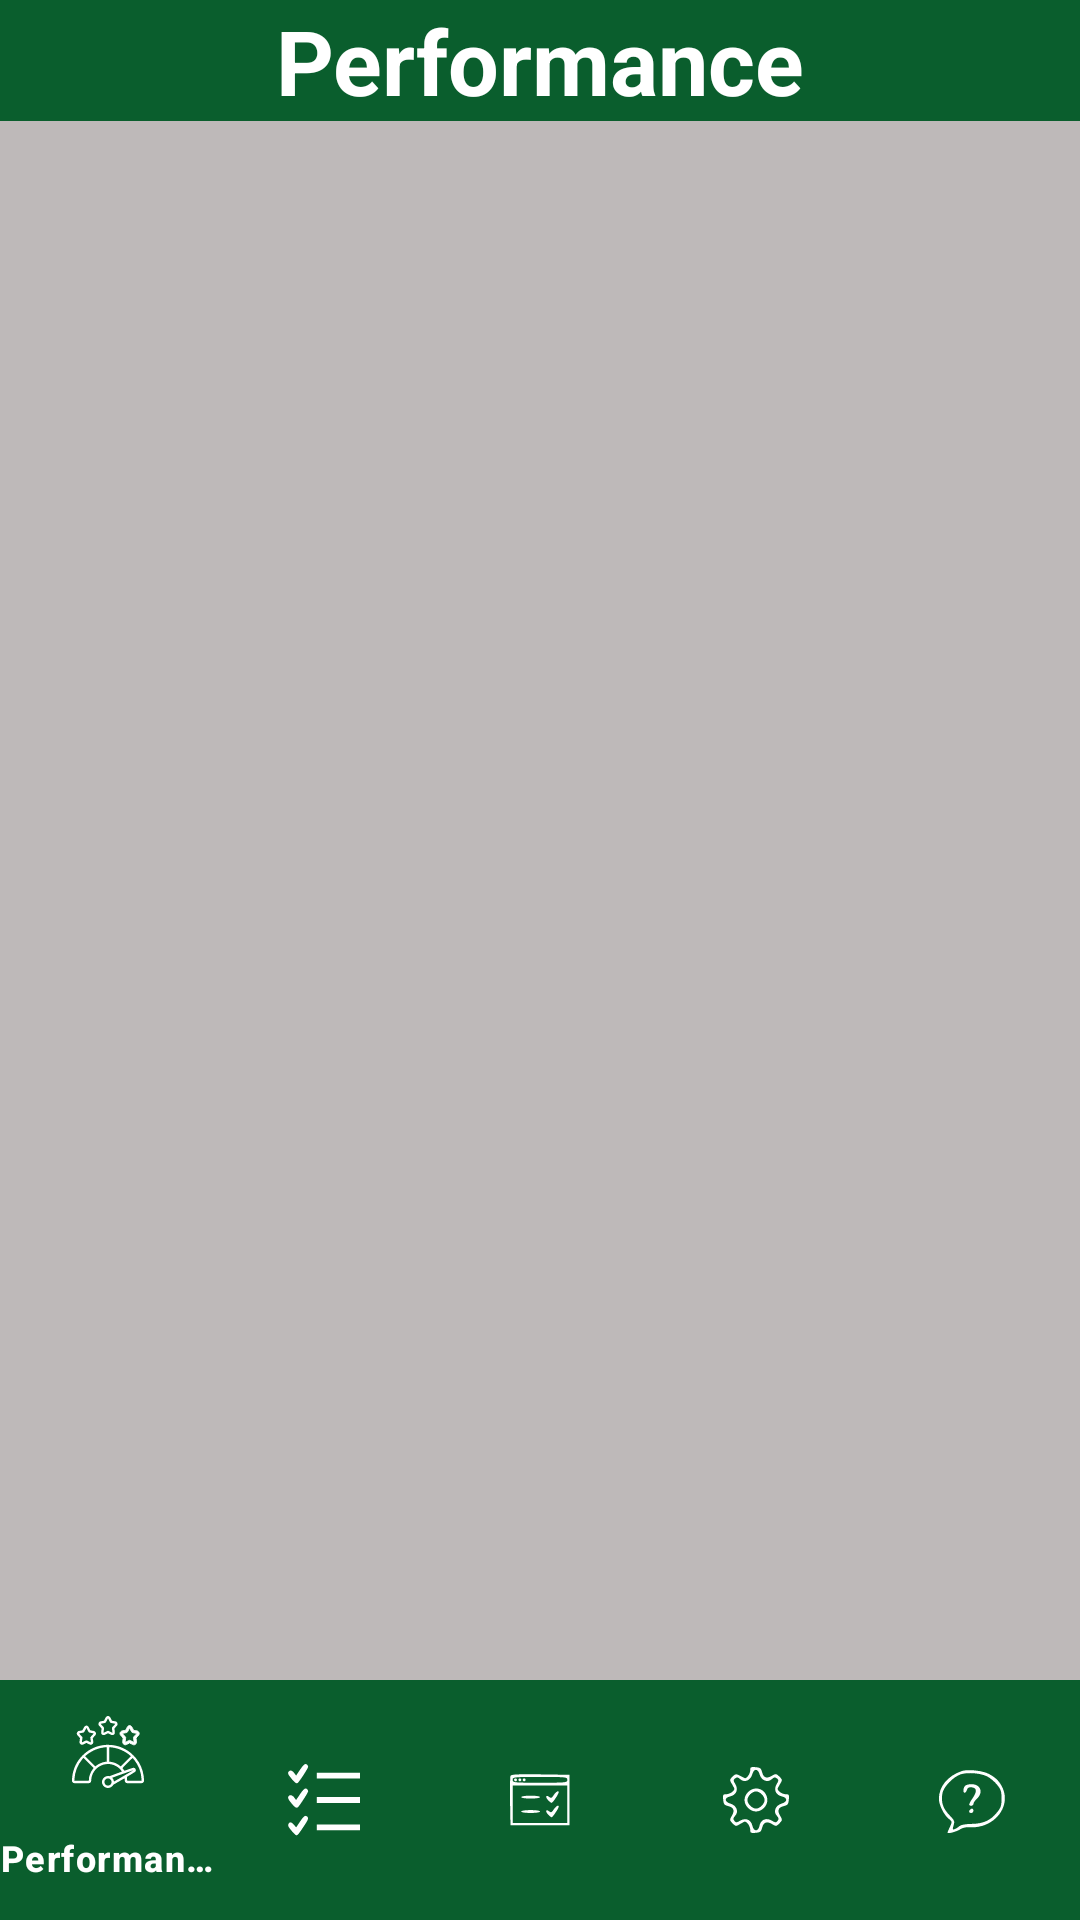

Reconstruct the res/layout file that produces this screen, plus the resources it refers to.
<!-- AndroidManifest.xml: application theme Theme.BiitEmployeePerformanceAppraisalSystem -->
<!-- res/layout/activity_hod_main.xml -->
<?xml version="1.0" encoding="utf-8"?>
<LinearLayout xmlns:android="http://schemas.android.com/apk/res/android"
    xmlns:app="http://schemas.android.com/apk/res-auto"
    xmlns:tools="http://schemas.android.com/tools"
    android:layout_width="match_parent"
    android:layout_height="match_parent"
    android:background="@color/grey"
    android:orientation="vertical"
    tools:context=".hod.HodMainActivity">

    <LinearLayout
        android:layout_width="match_parent"
        android:layout_height="wrap_content"
        android:orientation="horizontal"
        android:background="@color/colorPrimary">

        <TextView
            android:id="@+id/txt_top"
            android:layout_width="match_parent"
            android:layout_height="wrap_content"
            android:gravity="center"
            android:text="Performance"
            android:textSize="30dp"
            android:textStyle="bold"
            android:textColor="@color/white"
            android:background="@color/bottomBar" />

    </LinearLayout>

    
    <FrameLayout
        android:id="@+id/fragment_container"
        android:layout_width="match_parent"
        android:layout_height="0dp"
        android:layout_weight="1">
        
    </FrameLayout>

    
    <com.google.android.material.bottomnavigation.BottomNavigationView
        android:id="@+id/bottom_navigation"
        android:layout_width="match_parent"
        android:layout_height="wrap_content"
        style="@style/App.Custom.Indicator"
        android:background="@color/bottomBar"
        app:itemTextColor="@color/white"
        app:itemIconTint="@color/white"
        app:menu="@menu/hod_menu" />

</LinearLayout>
<!-- resources referenced by this layout -->
<resources>
  <color name="bottomBar">#0A5E2D</color>
  <color name="colorPrimary">#189F51</color>
  <color name="grey">#BEB9B9</color>
  <color name="white">#FFFFFFFF</color>
  <style name="Theme.BiitEmployeePerformanceAppraisalSystem" parent="Base.Theme.BiitEmployeePerformanceAppraisalSystem">
          <item name="colorPrimary">@color/bottomBar</item>
      </style>
  <style name="Base.Theme.BiitEmployeePerformanceAppraisalSystem" parent="Theme.Material3.DayNight.NoActionBar">
          
      </style>
</resources>
